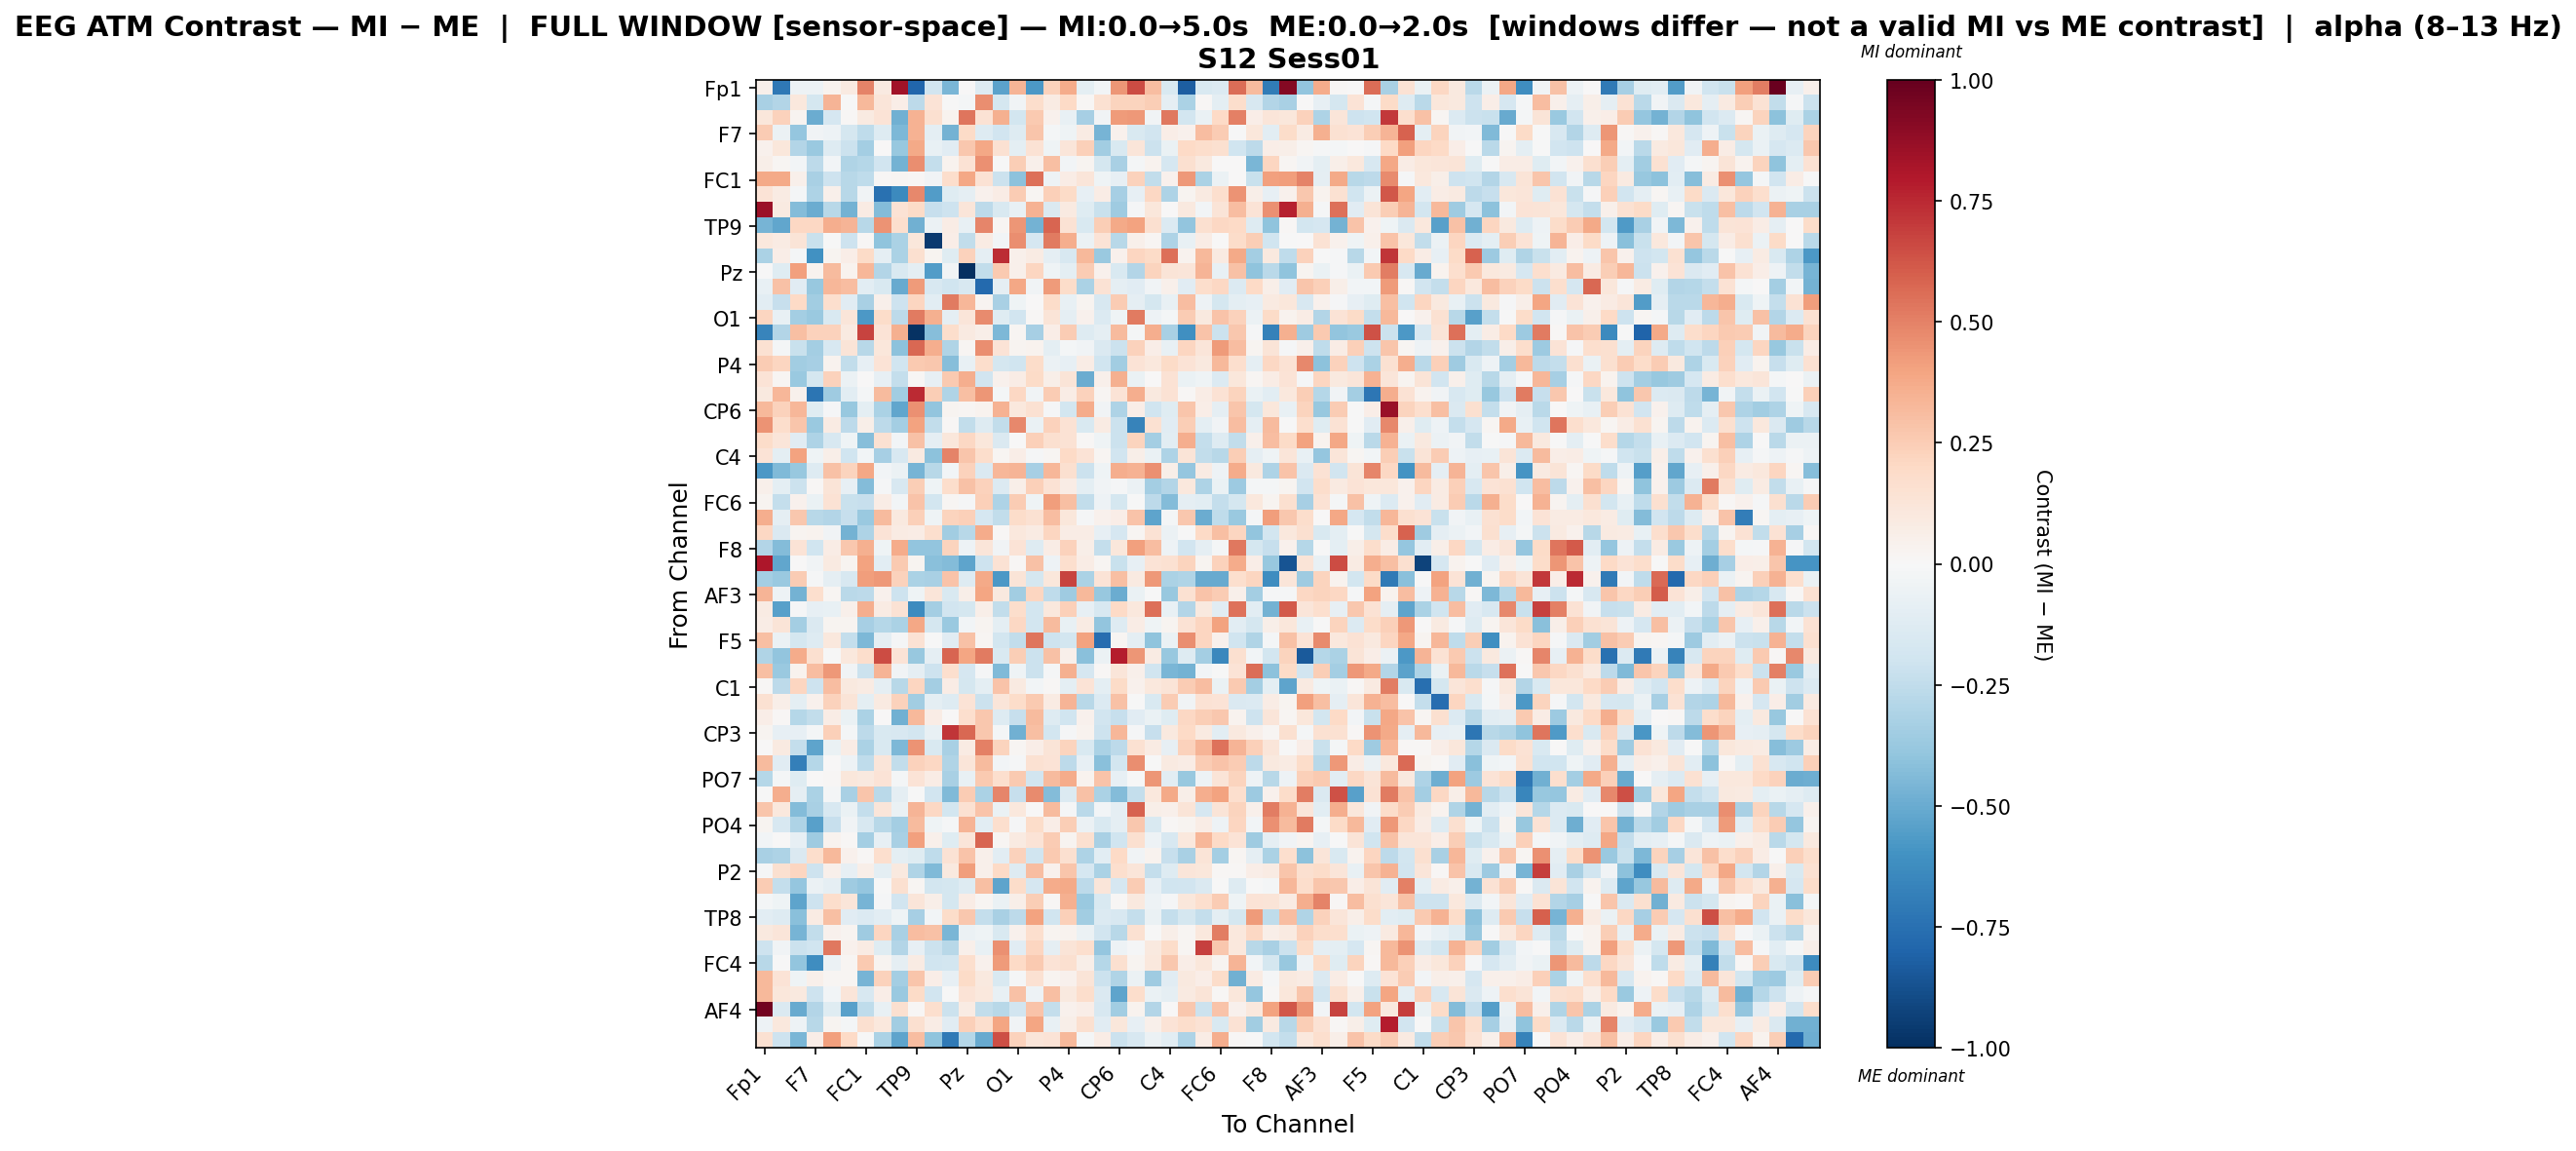

Data behind this chart, as committed beside it:
, Fp1, Fz, F3, F7, FT9, FC5, FC1, C3, T7, TP9, CP5, CP1, Pz, P3, P7, O1, Oz, O2, P4, P8, TP10, CP6, CP2
Fp1, 0.05286, -0.7131, -0.05282, -0.05447, 0.03358, 0.08761, 0.4977, 0.088, 0.8382, -0.7907, -0.1929, -0.4537, 0.006447, -0.1318, -0.532, 0.3416, -0.5745, 0.231, 0.3721, -0.09399, -0.02738, 0.4403, 0.6553
Fz, -0.3215, -0.2928, 0.1069, -0.1779, 0.3389, -0.00299, 0.326, 0.1244, 0.06617, -0.2623, 0.1354, -0.004967, -0.01879, 0.4653, -0.1774, -0.03701, 0.1747, 0.08251, 0.1997, 0.01379, 0.1554, 0.2266, 0.2232
F3, 0.1106, 0.2286, 0.02831, -0.4936, -0.1656, 0.008259, 0.08966, 0.1339, -0.4839, 0.3491, 0.1614, 0.03873, 0.5382, 0.1407, 0.357, -0.1805, 0.2644, 0.04378, -0.07678, -0.3356, -0.03587, 0.4254, 0.4331
F7, 0.2541, -0.05751, -0.3863, -0.03693, -0.04789, -0.174, -0.2551, -0.126, -0.4463, 0.3505, -0.09956, -0.4762, 0.1905, -0.1288, -0.189, -0.1266, 0.2796, -0.02147, -0.04618, 0.08, -0.4671, 0.04235, -0.1547
FT9, 0.04684, 0.1146, -0.2966, -0.3672, -0.1254, -0.2128, -0.3433, 0.004235, -0.3815, 0.3818, -0.07213, -0.1138, 0.2698, 0.3887, 0.1492, -0.1004, 0.1441, -0.04487, 0.1244, 0.2356, -0.347, -0.153, 0.1208
FC5, 0.05541, 0.01778, -0.03041, -0.2638, -0.03038, -0.2992, -0.2839, -0.1888, -0.4698, 0.4634, -0.2392, 0.03512, 0.1417, 0.4557, -0.007297, 0.2427, 0.05296, 0.3046, -0.0298, 0.0248, -0.1742, -0.3204, -0.02089
FC1, 0.3807, 0.3818, 0.05239, -0.3271, -0.2039, -0.2779, -0.2502, 0.01336, 0.01743, 0.01407, -0.0359, 0.172, 0.3872, 0.1417, -0.2171, -0.4096, 0.5477, -0.04696, 0.07063, 0.1245, -0.04427, -0.08114, 0.2309
C3, 0.136, 0.08349, -0.02077, -0.3066, 0.04953, -0.2748, -0.03467, -0.7435, -0.6366, 0.484, -0.5552, -0.1201, -0.09283, 0.04415, 0.077, 0.2524, 0.02199, 0.2349, 0.1917, -0.07868, 0.07226, -0.3288, -0.08083
T7, 0.8522, 0.0931, -0.4346, -0.496, -0.2748, -0.473, 0.07869, -0.436, 0.1434, 0.1878, -0.2333, -0.2035, 0.1175, -0.2637, -0.1514, -0.07676, 0.3493, -0.1414, 0.08979, -0.1177, -0.2222, -0.359, -0.01189
TP9, -0.4637, -0.518, 0.2039, 0.2041, 0.3594, 0.3422, -0.2796, 0.4512, 0.1644, -0.4824, -0.06048, 0.07519, -0.07478, 0.4904, 0.01812, 0.4447, -0.4726, 0.5782, 0.142, -0.1499, 0.2475, 0.3795, 0.4
CP5, 0.1053, 0.07956, 0.1293, -0.2224, -0.003434, -0.2082, 0.008772, -0.4005, -0.3161, 0.112, -0.9545, 0.06731, -0.2464, 0.08319, -0.02885, 0.4676, -0.1697, 0.5162, 0.3612, -0.05517, 0.1406, -0.2805, 0.05132
CP1, -0.3133, 0.0695, -0.01735, -0.6031, 0.02532, 0.06751, 0.1941, -0.09169, -0.3171, 0.1576, 0.02352, -0.1205, 0.2324, -0.08714, 0.7369, 0.05135, 0.08202, -0.09157, -0.1595, 0.3278, -0.3688, 0.04212, 0.2174
Pz, -0.001492, -0.1234, 0.4083, 0.03788, 0.3196, 0.03708, 0.3348, -0.2935, -0.1504, -0.09941, -0.557, -0.03308, -1.0, -0.2462, 0.2582, 0.05233, 0.2157, -0.04446, -0.09788, 0.2514, 0.04363, -0.1511, -0.295
P3, -0.07228, 0.2956, -0.1095, -0.3772, 0.3285, 0.3111, -0.1068, -0.1532, -0.5065, 0.4247, -0.157, -0.2026, -0.158, -0.78, -0.08859, 0.3864, -0.03547, 0.422, 0.1801, -0.313, 0.1424, -0.08796, -0.1096
P7, -0.1019, -0.2294, 0.1971, -0.3515, 0.1715, -0.1111, -0.3268, 0.047, -0.2048, 0.2184, -0.1036, 0.5223, 0.3321, 0.02402, -0.3248, -0.04311, 0.007599, 0.1852, -0.07631, 0.02573, -0.1567, 0.2575, -0.0882
O1, 0.2152, -0.07502, -0.3424, -0.3741, -0.1536, 0.1242, -0.5781, 0.1831, -0.2643, 0.5216, 0.3536, -0.08654, 0.1186, 0.4723, -0.1211, -0.1886, 0.009663, 0.1278, -0.08876, 0.04587, -0.1387, -0.04418, 0.5204
Oz, -0.6621, -0.2962, 0.3012, 0.2343, 0.2269, 0.09038, 0.6731, 0.1393, 0.3581, -0.9882, -0.4291, 0.172, 0.09014, 0.0561, -0.4517, 0.01724, -0.3349, 0.06281, 0.2512, -0.1285, -0.08704, 0.3142, -0.02026
O2, 0.1515, -0.01911, -0.2234, -0.3389, -0.1639, 0.1321, -0.281, 0.1112, -0.4125, 0.574, 0.3632, -0.2994, 0.02128, 0.4684, 0.1332, 0.02577, 0.03733, -0.09744, -0.0178, -0.037, -0.1443, -0.2153, 0.233
P4, 0.254, 0.2159, -0.3472, -0.3318, 0.03902, -0.2443, -0.0796, 0.1349, -0.1994, 0.2656, 0.2732, -0.4286, -0.07393, 0.1722, -0.172, -0.1976, 0.182, -0.06229, -0.07818, 0.07081, -0.1992, -0.3512, 0.1332
P8, 0.1368, 0.01688, -0.3679, -0.1788, 0.2302, -0.05846, 0.005726, -0.08411, -0.2401, 0.01498, -0.08311, 0.2615, 0.3652, -0.1918, 0.03918, 0.07176, 0.1884, 0.05752, 0.1271, -0.4933, 0.05426, 0.355, -0.06376
TP10, 0.101, 0.3293, 0.04131, -0.7333, -0.3581, -0.1019, -0.02249, 0.3163, -0.3501, 0.7441, 0.2426, -0.3033, 0.3019, 0.4446, -0.01912, 0.2073, -0.03882, 0.257, 0.07644, 0.2286, 0.01852, 0.1398, 0.3642
CP6, 0.3207, 0.2276, 0.3359, -0.123, -0.01543, -0.3826, -0.1004, -0.3136, -0.5208, 0.4585, -0.396, 0.02737, 0.02132, 0.03834, 0.3479, 0.1039, 0.1532, -0.009848, -0.1822, 0.3696, -0.03358, -0.3102, 0.06894
CP2, 0.4472, 0.1779, 0.2746, -0.3731, 0.08065, -0.2652, 0.05944, -0.2609, -0.3386, 0.4062, -0.2465, 0.009239, -0.2462, -0.128, -0.2446, 0.477, -0.06252, 0.2289, 0.1435, -0.1554, 0.07923, -0.2181, -0.6661
Cz, 0.1848, 0.1229, -0.1098, -0.3084, -0.1606, -0.04365, -0.4262, 0.1542, -0.02612, 0.2937, -0.08968, 0.1124, 0.2081, 0.113, -0.1455, 0.004718, 0.2377, 0.164, 0.1462, 0.01391, -0.04398, -0.211, 0.219
C4, 0.1377, -0.09962, 0.4057, -0.04051, 0.06036, -0.1984, -0.03045, -0.3298, -0.1603, 0.09156, -0.4137, 0.4987, 0.2795, 0.1791, 0.01684, 0.06568, -0.015, 0.01974, 0.198, 0.1383, 0.01571, -0.1921, 0.05931
T8, -0.5778, -0.4442, -0.3758, -0.1273, 0.2902, 0.2206, 0.3829, -0.02512, -0.05753, -0.4646, -0.2769, -0.02616, 0.2293, -0.1454, 0.3302, 0.3373, -0.3326, 0.3349, 0.1639, -0.217, -0.04292, 0.3595, 0.3473
FT10, 0.05341, -0.09522, -0.2187, 0.008087, 0.1319, -0.08451, -0.434, -0.01117, -0.1641, 0.2466, -0.04595, 0.1781, 0.2903, 0.2275, -0.1339, 0.06207, 0.2404, 0.1435, 0.07162, -0.101, -0.03351, -0.01298, -0.05788
FC6, 0.0251, -0.2394, 0.04256, -0.06608, 0.1455, -0.226, -0.2297, 0.07455, -0.02444, 0.2862, -0.1828, 0.02334, -0.01317, 0.2416, -0.3091, 0.255, -0.04506, 0.4176, 0.3001, -0.2468, -0.0475, -0.1776, -0.0002444
FC2, 0.3661, -0.09215, 0.2658, -0.2806, -0.2903, -0.2288, -0.3732, 0.3194, 0.09993, 0.2401, -0.03966, 0.2249, 0.2353, -0.1647, -0.2439, 0.1829, 0.1516, 0.3099, 0.1123, -0.01089, 0.04525, 0.06514, 0.2871
F4, 0.2043, -0.141, 0.02395, 0.03688, -0.03232, -0.4754, -0.3108, 0.1361, 0.0787, 0.07704, 0.1714, -0.3439, -0.2805, 0.3729, 0.008474, 0.1021, 0.08392, 0.2121, 0.07313, 0.07098, -0.08243, -0.168, 0.01927
F8, -0.2911, -0.4326, 0.137, -0.1984, 0.07359, 0.2712, 0.3567, -0.04285, 0.3719, -0.3942, -0.395, 0.2239, -0.0523, 0.1188, -0.03566, 0.1362, -0.1325, 0.07488, 0.2291, 0.06004, -0.2374, 0.1098, 0.4133
Fp2, 0.8111, -0.5182, 0.007116, -0.03138, 0.09037, 0.02928, 0.4028, -0.1016, 0.2656, 0.0285, -0.418, -0.432, -0.5256, -0.2038, 0.1415, 0.009744, 0.2914, -0.05067, 0.1656, 0.07161, 0.01896, -0.2255, -0.08435
AF7, -0.3363, -0.3691, 0.2536, -0.01012, -0.09066, -0.1569, 0.4142, 0.4329, 0.2314, -0.3203, -0.3255, 0.2861, -0.1295, 0.3771, -0.5713, 0.1308, -0.1779, 0.1165, 0.6728, -0.3201, 0.1379, 0.3041, 0.09151
AF3, 0.3406, -0.04729, -0.4697, 0.1711, 0.02019, -0.268, -0.2653, 0.0399, -0.2078, -0.0404, 0.1202, -0.1489, 0.05959, 0.3981, 0.0972, -0.3457, 0.2118, -0.2547, -0.3517, 0.3281, -0.3799, -0.4947, -0.06966
AFz, 0.08366, -0.5394, -0.01346, -0.08591, -0.07652, 0.05147, 0.3628, 0.08057, 0.1441, -0.629, -0.3369, -0.1894, -0.1765, 0.06039, -0.2436, 0.172, -0.1833, 0.1082, 0.2382, -0.08111, -0.1589, 0.1977, 0.1047
F1, 0.07519, 0.1306, -0.3405, -0.1424, 0.03113, 0.0257, -0.3343, -0.2864, -0.3143, 0.385, -0.174, -0.3726, -0.02635, 0.02455, -0.1009, 0.2061, -0.18, 0.3193, -0.0762, 0.08084, -0.3976, -0.1268, 0.0714
F5, 0.3037, -0.05848, -0.1779, -0.1268, 0.103, -0.2361, -0.4495, -0.08986, -0.01195, 0.1426, -0.007235, -0.1111, 0.2896, 0.01568, -0.1847, -0.2425, 0.5367, -0.2068, -0.18, 0.4023, -0.7585, 0.0161, -0.09429
FT7, -0.2984, -0.3927, 0.3688, 0.1613, -0.004208, 0.1079, 0.1731, 0.6531, 0.1342, -0.3797, -0.09061, 0.5829, 0.3924, 0.519, -0.1541, 0.2468, -0.2176, 0.291, 0.05048, -0.4197, -0.05615, 0.7828, 0.4392
FC3, 0.3, -0.3707, 0.03463, 0.311, 0.4329, -0.03659, -0.2177, 0.3373, -0.03776, -0.09131, -0.2078, 0.1681, -0.1672, -0.009252, -0.4441, -0.03938, -0.2119, -0.01518, 0.3561, -0.167, 0.01278, 0.1242, 0.04803
C1, 0.008163, -0.2625, 0.2125, -0.2078, 0.3116, 0.09725, 0.08098, -0.09078, -0.2789, 0.2166, -0.3382, 0.0721, -0.1719, -0.09388, 0.2827, 0.09103, -0.02789, 0.01466, -0.09567, 0.1368, -0.1004, 0.1934, 0.04353
C5, 0.1494, 0.06201, -0.09696, 0.03925, 0.2294, 0.128, -0.09904, 0.08953, 0.2313, -0.3441, -0.09917, -0.1285, 0.1352, -0.2116, 0.1234, 0.1831, 0.2628, 0.08399, 0.3413, -0.2769, -0.1384, 0.2948, -0.007378
TP7, 0.06638, 0.01291, -0.2837, -0.2456, 0.07466, -0.06918, -0.3141, 0.004283, -0.4815, 0.3254, 0.07714, 0.003153, 0.1647, 0.2668, -0.1305, -0.231, 0.3191, -0.1271, -0.1969, 0.0399, -0.1949, -0.2333, -0.1155
CP3, 0.02409, -0.08546, -0.07873, -0.02317, 0.2346, -0.02163, -0.26, -0.153, -0.162, -0.1867, -0.07293, 0.7115, 0.5773, 0.2683, -0.01989, -0.4769, 0.301, -0.1811, -0.009826, 0.03197, -0.209, 0.3282, -0.01304
P1, 0.005312, 0.09188, -0.2368, -0.526, -0.06551, 0.07729, -0.3172, -0.1557, -0.4466, 0.4457, -0.1532, -0.3256, 0.08324, 0.5019, 0.2252, 0.01691, 0.06311, 0.1254, 0.2195, -0.1526, -0.3134, -0.2643, 0.1502
P5, 0.3157, -0.1136, -0.6845, -0.2836, 0.006569, -0.05125, -0.2564, 0.1192, -0.2447, 0.2298, 0.2105, -0.3023, 0.1185, 0.3186, -0.02898, -0.0142, 0.1489, 0.1401, -0.2596, -0.08547, -0.4212, -0.1845, 0.461
PO7, -0.2824, -0.0197, -0.1202, 0.007012, 0.01391, 0.1127, 0.09764, 0.1363, -0.01608, 0.1349, 0.07301, -0.324, -0.07326, 0.2638, 0.1698, 0.2647, -0.1921, 0.3128, 0.3725, 0.03683, 0.2854, -0.08136, -0.006668
PO3, -0.003082, 0.3628, -0.08656, -0.316, -0.0188, -0.3214, 0.2773, -0.2712, -0.08665, -0.001072, -0.193, -0.439, 0.2549, -0.3145, 0.4888, -0.2299, 0.4722, -0.4369, -0.1329, 0.2921, -0.3138, -0.4297, -0.2404
POz, 0.2789, 0.1061, -0.4353, -0.3207, -0.1603, -0.0688, -0.2402, 0.1231, -0.06479, 0.3401, 0.2096, -0.186, 0.1488, 0.2846, -0.0627, 0.1018, 0.002253, 0.3132, -0.008177, -0.2681, -0.02793, -0.08951, 0.5926
PO4, 0.02502, -0.1579, -0.306, -0.5411, -0.2295, -0.03457, -0.1625, -0.2793, -0.3436, 0.3186, -0.04609, -0.01182, 0.3421, -0.1042, 0.1684, -0.008385, 0.1844, 0.06759, 0.2443, -0.05697, -0.1515, -0.09143, 0.267
PO8, -0.02735, 0.004957, -0.08464, -0.3575, 0.03654, 0.00854, -0.3384, -0.07908, -0.3266, 0.4078, 0.05111, -0.1218, 0.1185, 0.5832, 0.02062, 0.09073, 0.1341, 0.2533, 0.02891, 0.1618, -0.3215, -0.1997, 0.1636
P6, -0.3225, -0.3087, -0.1459, 0.1768, 0.3242, 0.04279, 0.01235, 0.1654, -0.0963, -0.1193, -0.2562, 0.1459, 0.2816, 0.05454, -0.1022, 0.2313, -0.1956, 0.2597, 0.1605, -0.3057, -0.1086, 0.1958, -0.03614
P2, -0.01435, 0.1639, 0.2162, -0.2109, 0.04764, -0.08408, 0.05798, -0.0968, 0.0972, -0.2983, -0.4422, 0.09942, 0.4173, 0.05332, 0.202, -0.1279, 0.3047, 0.0456, 0.2744, -0.17, -0.3126, 0.1674, 0.1213
CPz, 0.2512, -0.2345, -0.3906, -0.06103, -0.09296, -0.3578, -0.3844, -0.004971, 0.1639, 0.02336, -0.1808, -0.1724, -0.1266, 0.3032, -0.5258, 0.1815, -0.168, 0.3711, 0.3809, -0.263, 0.1229, -0.1674, 0.2552
CP4, -0.01802, -0.04366, -0.5247, -0.2044, 0.1776, 0.123, -0.4622, -0.007912, -0.1916, 0.1241, 0.061, -0.1788, 0.07458, 0.02271, -0.06755, 0.05992, 0.2434, 0.01445, 0.358, -0.3701, -0.1526, 0.01376, 0.09684
TP8, -0.1038, -0.1316, -0.4216, 0.0854, 0.3001, -0.1118, -0.1352, -0.1061, -0.0458, -0.3345, -0.02944, 0.184, 0.2712, -0.2356, -0.3226, -0.2623, 0.3986, -0.1976, 0.2409, -0.3463, -0.1383, -0.1574, -0.2354
C6, 0.09844, 0.1195, -0.4653, -0.2427, 0.04246, 0.02442, -0.3516, 0.2155, -0.3232, 0.3056, 0.2904, -0.4563, -0.05776, -0.04598, -0.1497, 0.04233, 0.1668, 0.02588, 0.03886, -0.0584, -0.1875, -0.2749, 0.1511
C2, -0.2074, -0.03393, -0.214, -0.1995, 0.5284, 0.04461, 0.0801, -0.1181, -0.2952, -0.08171, -0.2174, -0.278, 0.0527, -0.07799, 0.4535, -0.1124, 0.2153, -0.08902, 0.1302, 0.165, -0.3868, -0.05448, -0.01256
FC4, -0.2743, -0.006713, -0.3936, -0.6173, -0.0603, 0.01764, 0.2622, 0.02836, -0.0902, 0.08589, -0.2014, -0.1824, 0.1688, 0.04498, 0.4248, 0.1976, 0.2641, 0.1379, 0.1577, 0.05537, -0.2861, 0.1616, 0.02647
FT8, 0.3232, 0.138, -0.04112, 0.04851, 0.01909, 0.02017, -0.4622, 0.2268, -0.3433, 0.2758, 0.06642, -0.07907, 0.1931, 0.09678, -0.1543, -0.01443, 0.1487, 0.02697, 0.04584, 0.1269, -0.2164, -0.297, -0.05592
F6, 0.325, 0.1111, 0.09398, -0.209, -0.02985, 0.1216, -0.1583, 0.07028, -0.374, 0.1885, -0.1941, -0.003783, 0.1352, 0.1067, -0.07177, 0.2962, -0.05313, 0.2994, 0.09967, 0.1743, -0.1424, -0.524, 0.1729
... 3 more rows
